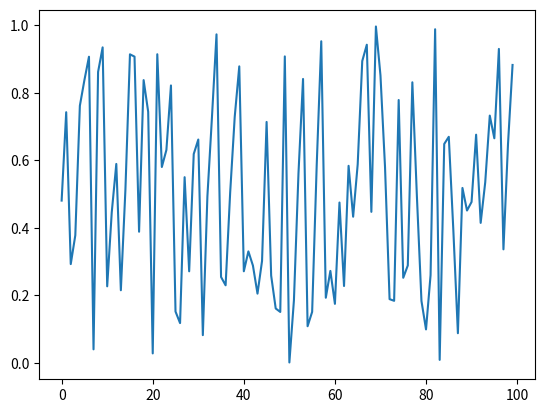

Write the Python code that produced this figure.
import matplotlib.pyplot as plt
import numpy as np


def generate_data(n, generator_type):
    e_values = []
    for i in range(n):
        e = generator_type()
        e_values.append(e)
    return e_values

data = generate_data(100, np.random.uniform)
plt.plot(data)
plt.show()
